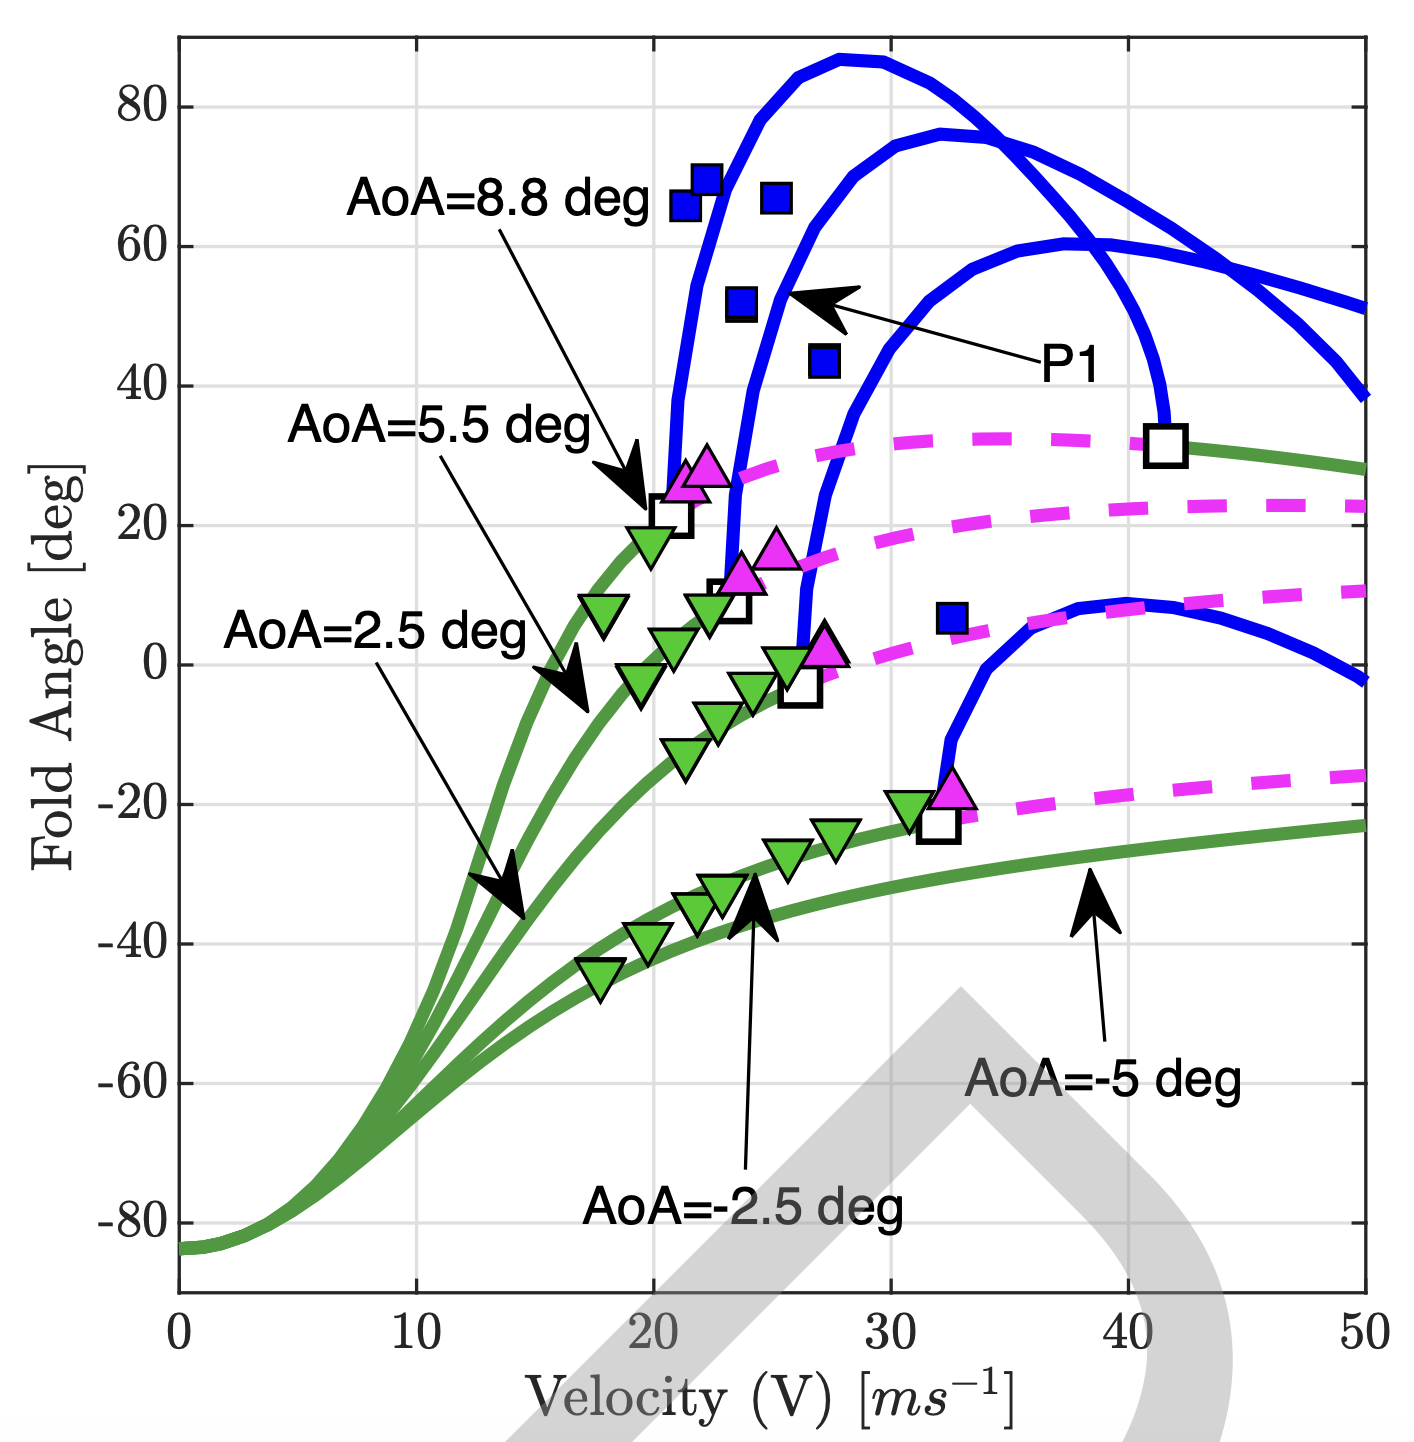

The file beside this chart, header and first rows:
Alpha_m2_5, , Alpha_2_5, , Alpha_5_5, , Alpha_8_8, 
X, Y, X, Y, X, Y, X, Y
17.7, -44.41, 21.22, -12.33, 19.46, -2.115, 17.91, 8.458
19.88, -39.12, 22.88, -7.048, 20.91, 3.172, 19.88, 16.92
21.84, -34.19, 24.12, -3.524, 22.36, 8.458, 21.53, 25.73
22.88, -32.42, 25.57, 0.3524, 23.81, 12.33, , 
25.78, -26.78, 27.33, 2.115, , , , 
27.54, -24.32, , , , , , 
30.75, -19.74, , , , , , 
32.61, -18.68, , , , , , 
